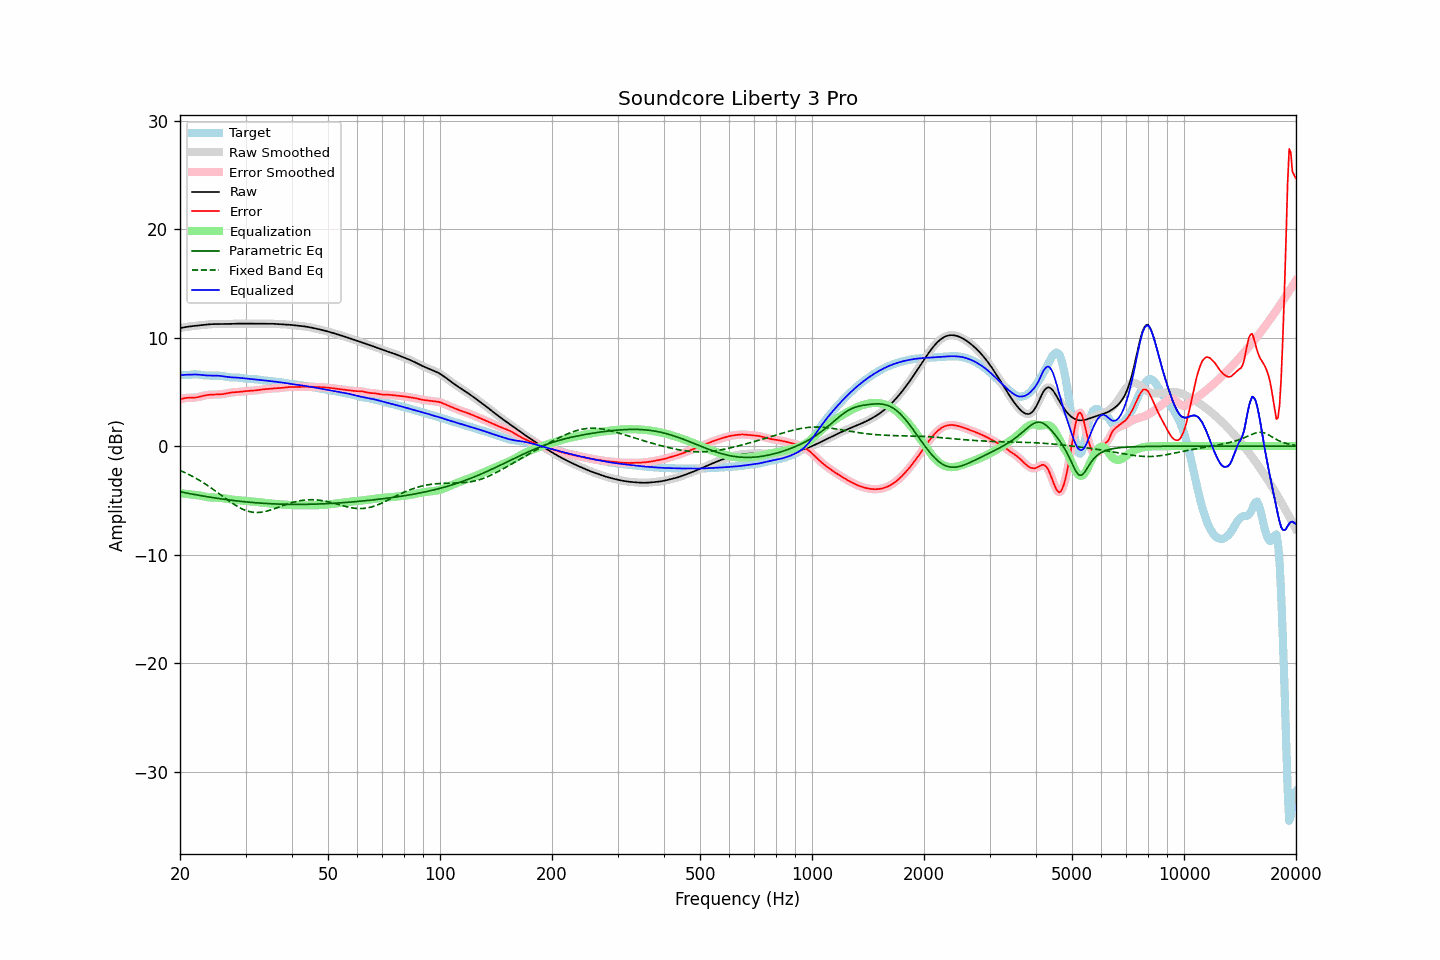

The data file committed next to this chart (first rows):
frequency, raw, error, smoothed, error_smoothed, equalization, parametric_eq, fixed_band_eq, equalized_raw, equalized_smoothed, target
20.00, 10.87, 4.30, 10.87, 4.29, -4.34, -4.21, -2.24, 6.54, 6.54, 6.58
20.20, 10.90, 4.34, 10.90, 4.34, -4.35, -4.24, -2.31, 6.55, 6.55, 6.56
20.40, 10.93, 4.38, 10.93, 4.39, -4.37, -4.27, -2.37, 6.56, 6.56, 6.55
20.61, 10.96, 4.42, 10.96, 4.42, -4.39, -4.30, -2.44, 6.57, 6.57, 6.53
20.81, 10.98, 4.44, 10.98, 4.44, -4.41, -4.32, -2.51, 6.57, 6.57, 6.54
21.02, 11.00, 4.45, 11.00, 4.45, -4.42, -4.35, -2.58, 6.58, 6.58, 6.55
21.23, 11.02, 4.46, 11.02, 4.46, -4.44, -4.38, -2.66, 6.58, 6.58, 6.57
21.44, 11.04, 4.45, 11.04, 4.45, -4.46, -4.41, -2.73, 6.58, 6.58, 6.59
21.66, 11.06, 4.45, 11.06, 4.45, -4.47, -4.44, -2.81, 6.59, 6.59, 6.60
21.87, 11.08, 4.46, 11.08, 4.46, -4.48, -4.46, -2.89, 6.60, 6.60, 6.62
22.09, 11.09, 4.48, 11.09, 4.48, -4.50, -4.49, -2.97, 6.60, 6.60, 6.61
22.31, 11.11, 4.51, 11.11, 4.51, -4.52, -4.52, -3.06, 6.59, 6.59, 6.60
22.54, 11.12, 4.54, 11.12, 4.54, -4.55, -4.54, -3.15, 6.58, 6.58, 6.58
22.76, 11.14, 4.58, 11.14, 4.58, -4.58, -4.57, -3.24, 6.56, 6.56, 6.56
22.99, 11.16, 4.62, 11.16, 4.62, -4.61, -4.59, -3.33, 6.54, 6.54, 6.53
23.22, 11.17, 4.66, 11.17, 4.65, -4.65, -4.62, -3.42, 6.53, 6.53, 6.52
23.45, 11.19, 4.68, 11.19, 4.68, -4.68, -4.64, -3.52, 6.51, 6.51, 6.51
23.69, 11.20, 4.70, 11.20, 4.70, -4.70, -4.67, -3.62, 6.50, 6.50, 6.50
23.92, 11.22, 4.72, 11.22, 4.72, -4.72, -4.69, -3.72, 6.50, 6.50, 6.50
24.16, 11.23, 4.73, 11.23, 4.73, -4.73, -4.72, -3.82, 6.50, 6.50, 6.49
24.40, 11.24, 4.74, 11.24, 4.74, -4.74, -4.74, -3.92, 6.50, 6.50, 6.49
24.65, 11.24, 4.75, 11.24, 4.75, -4.75, -4.76, -4.03, 6.50, 6.50, 6.49
24.89, 11.24, 4.75, 11.24, 4.75, -4.75, -4.79, -4.13, 6.49, 6.49, 6.49
25.14, 11.25, 4.76, 11.25, 4.76, -4.76, -4.81, -4.24, 6.49, 6.49, 6.49
25.39, 11.24, 4.76, 11.24, 4.76, -4.76, -4.83, -4.35, 6.48, 6.48, 6.49
25.65, 11.24, 4.77, 11.24, 4.77, -4.78, -4.85, -4.46, 6.47, 6.47, 6.48
25.91, 11.24, 4.78, 11.24, 4.78, -4.79, -4.87, -4.57, 6.45, 6.45, 6.46
26.16, 11.24, 4.80, 11.24, 4.80, -4.81, -4.89, -4.68, 6.43, 6.43, 6.44
26.43, 11.24, 4.83, 11.24, 4.83, -4.84, -4.91, -4.79, 6.41, 6.41, 6.41
26.69, 11.25, 4.86, 11.25, 4.86, -4.86, -4.93, -4.90, 6.39, 6.39, 6.38
26.96, 11.25, 4.89, 11.25, 4.89, -4.88, -4.95, -5.00, 6.37, 6.37, 6.36
27.23, 11.26, 4.92, 11.26, 4.92, -4.91, -4.97, -5.11, 6.35, 6.35, 6.33
27.50, 11.26, 4.94, 11.26, 4.94, -4.93, -4.99, -5.21, 6.34, 6.34, 6.32
27.77, 11.27, 4.95, 11.27, 4.95, -4.94, -5.01, -5.31, 6.33, 6.33, 6.32
28.05, 11.28, 4.96, 11.28, 4.96, -4.96, -5.03, -5.41, 6.32, 6.32, 6.32
28.33, 11.28, 4.97, 11.28, 4.97, -4.97, -5.05, -5.50, 6.31, 6.31, 6.32
28.62, 11.29, 4.98, 11.29, 4.98, -4.99, -5.06, -5.59, 6.30, 6.30, 6.31
28.90, 11.29, 4.99, 11.29, 4.99, -5.00, -5.08, -5.67, 6.29, 6.29, 6.30
29.19, 11.29, 5.01, 11.29, 5.01, -5.01, -5.10, -5.75, 6.28, 6.28, 6.28
29.48, 11.29, 5.03, 11.29, 5.03, -5.03, -5.11, -5.81, 6.26, 6.26, 6.26
29.78, 11.29, 5.05, 11.29, 5.05, -5.04, -5.13, -5.88, 6.24, 6.24, 6.24
30.08, 11.28, 5.07, 11.28, 5.07, -5.06, -5.14, -5.94, 6.22, 6.23, 6.22
30.38, 11.28, 5.08, 11.28, 5.08, -5.07, -5.16, -5.99, 6.21, 6.21, 6.20
30.68, 11.28, 5.09, 11.28, 5.09, -5.08, -5.17, -6.03, 6.20, 6.20, 6.19
30.99, 11.28, 5.10, 11.28, 5.10, -5.10, -5.18, -6.06, 6.19, 6.19, 6.19
31.30, 11.29, 5.11, 11.29, 5.11, -5.11, -5.20, -6.09, 6.18, 6.18, 6.18
31.61, 11.29, 5.12, 11.29, 5.12, -5.12, -5.21, -6.11, 6.16, 6.16, 6.17
31.93, 11.29, 5.13, 11.29, 5.13, -5.14, -5.22, -6.12, 6.15, 6.15, 6.16
32.24, 11.28, 5.15, 11.28, 5.15, -5.15, -5.23, -6.12, 6.13, 6.13, 6.14
32.57, 11.28, 5.17, 11.28, 5.17, -5.17, -5.24, -6.11, 6.11, 6.11, 6.11
32.89, 11.28, 5.19, 11.28, 5.19, -5.19, -5.26, -6.10, 6.09, 6.09, 6.09
33.22, 11.28, 5.21, 11.28, 5.21, -5.21, -5.27, -6.08, 6.07, 6.07, 6.07
33.55, 11.28, 5.23, 11.28, 5.23, -5.23, -5.28, -6.06, 6.06, 6.06, 6.05
33.89, 11.28, 5.25, 11.28, 5.25, -5.24, -5.28, -6.03, 6.04, 6.04, 6.04
34.23, 11.28, 5.26, 11.28, 5.26, -5.26, -5.29, -5.99, 6.02, 6.02, 6.02
34.57, 11.28, 5.27, 11.28, 5.27, -5.28, -5.30, -5.95, 6.01, 6.01, 6.01
34.92, 11.28, 5.29, 11.28, 5.29, -5.29, -5.31, -5.91, 5.99, 5.99, 5.99
35.27, 11.28, 5.30, 11.27, 5.30, -5.30, -5.32, -5.86, 5.97, 5.97, 5.97
35.62, 11.27, 5.32, 11.27, 5.32, -5.31, -5.32, -5.81, 5.96, 5.96, 5.95
35.97, 11.26, 5.33, 11.26, 5.33, -5.32, -5.33, -5.76, 5.94, 5.94, 5.93
... 635 more rows
